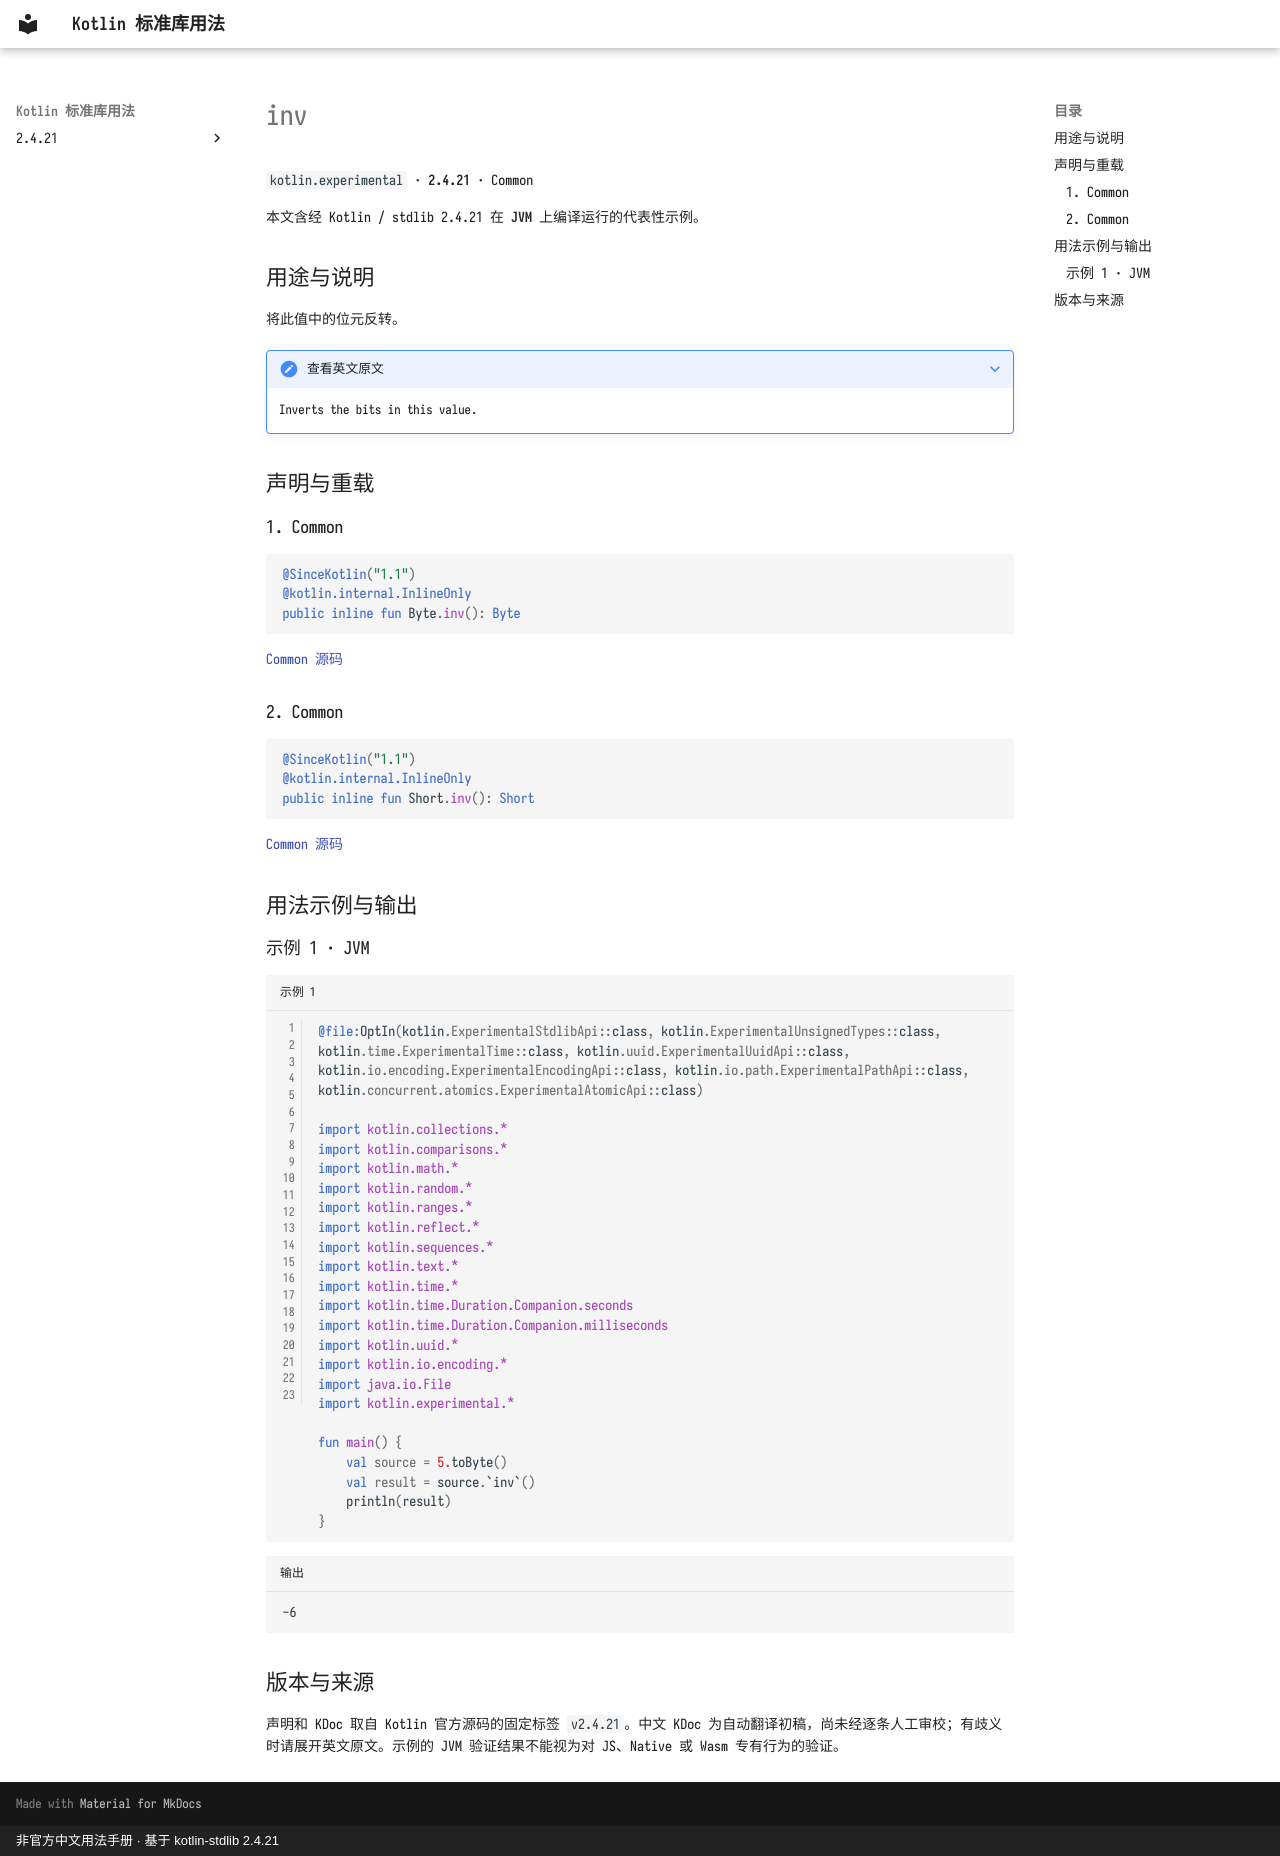

repository: oooooooko/kotlin-stdlib-docs · page: zh/api/kotlin.experimental/inv--89270a50/index.html · generator: mkdocs · copyright: 非官方中文用法手册 · 基于 kotlin-stdlib 2.4.21

# inv

`kotlin.experimental` · **2.4.21** · Common

本文含经 Kotlin / stdlib 2.4.21 在 **JVM** 上编译运行的代表性示例。

## 用途与说明

将此值中的位元反转。

??? note "查看英文原文"

    Inverts the bits in this value.

## 声明与重载

### 1. Common

```kotlin
@SinceKotlin("1.1")
@kotlin.internal.InlineOnly
public inline fun Byte.inv(): Byte
```

[Common 源码](https://github.com/JetBrains/kotlin/blob/v2.4.21/libraries/stdlib/src/kotlin/experimental/bitwiseOperations.kt#L23)

### 2. Common

```kotlin
@SinceKotlin("1.1")
@kotlin.internal.InlineOnly
public inline fun Short.inv(): Short
```

[Common 源码](https://github.com/JetBrains/kotlin/blob/v2.4.21/libraries/stdlib/src/kotlin/experimental/bitwiseOperations.kt#L44)

## 用法示例与输出

### 示例 1 · JVM

```kotlin title="示例 1" linenums="1"
@file:OptIn(kotlin.ExperimentalStdlibApi::class, kotlin.ExperimentalUnsignedTypes::class, kotlin.time.ExperimentalTime::class, kotlin.uuid.ExperimentalUuidApi::class, kotlin.io.encoding.ExperimentalEncodingApi::class, kotlin.io.path.ExperimentalPathApi::class, kotlin.concurrent.atomics.ExperimentalAtomicApi::class)

import kotlin.collections.*
import kotlin.comparisons.*
import kotlin.math.*
import kotlin.random.*
import kotlin.ranges.*
import kotlin.reflect.*
import kotlin.sequences.*
import kotlin.text.*
import kotlin.time.*
import kotlin.time.Duration.Companion.seconds
import kotlin.time.Duration.Companion.milliseconds
import kotlin.uuid.*
import kotlin.io.encoding.*
import java.io.File
import kotlin.experimental.*

fun main() {
    val source = 5.toByte()
    val result = source.`inv`()
    println(result)
}
```

```text title="输出"
-6
```

## 版本与来源

声明和 KDoc 取自 Kotlin 官方源码的固定标签 `v2.4.21`。中文 KDoc 为自动翻译初稿，尚未经逐条人工审校；有歧义时请展开英文原文。示例的 JVM 验证结果不能视为对 JS、Native 或 Wasm 专有行为的验证。
